Run: headless pygame with SDL's dummy video driver; simulated clock (each Clock.tick advances the game by its frame time, no real sleeping); random seed 0; keys injected as events and as key.get_pressed() state; no mouse input.
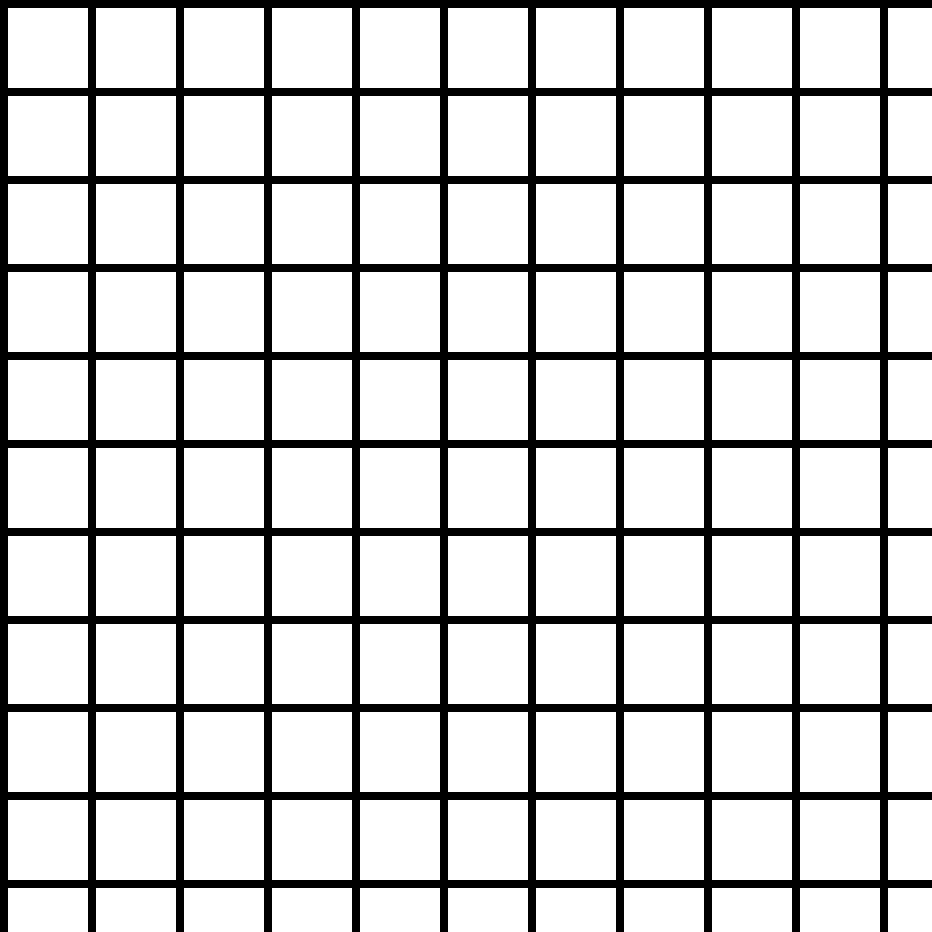
Frame 1 of 4 · flips 1–60 · no input
Frame 2 of 4 · flips 61–180 · tapped SPACE, RETURN · held RIGHT (→), D · screen unchanged from frame 1, image omitted
Frame 3 of 4 · flips 181–300 · held DOWN (↓), S · screen unchanged from frame 2, image omitted
Frame 4 of 4 · flips 301–420 · held LEFT (←), A, UP (↑), W · screen unchanged from frame 3, image omitted

The pygame program that drew these frames:

import pygame
pygame.init()

display = pygame.display.set_mode((932,932))
block_width_height = 80
margin = 8  # space between the boxes
white = (255, 255, 255)

opened = True
while opened:
    for event in pygame.event.get():
        if event.type == pygame.QUIT:
            opened = False
            
    for column in range(20):
        x = margin + column * (block_width_height + margin)
        for row in range(20):
            y = margin + row * (block_width_height + margin) 
            rect = pygame.Rect(x, y, block_width_height, block_width_height)
            pygame.draw.rect(display, white, rect)

    pygame.display.update()
